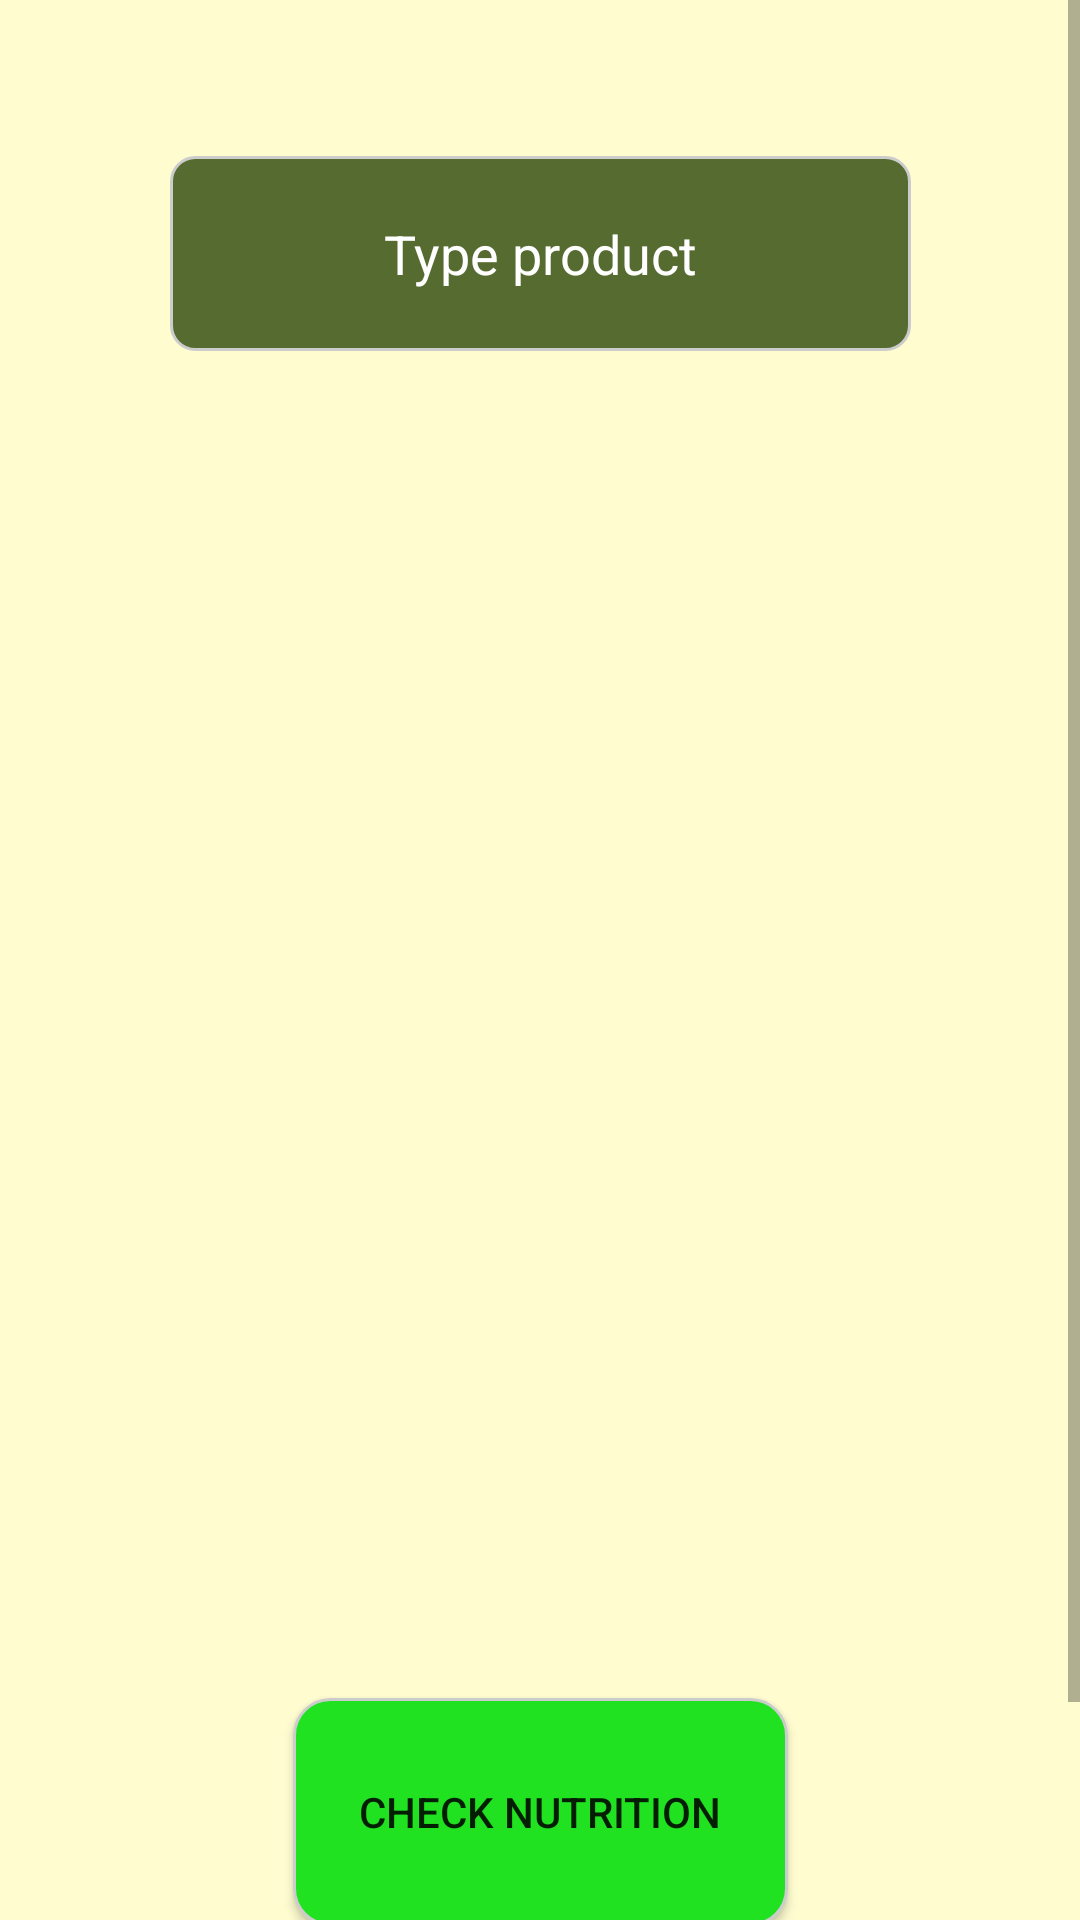

Write the Android layout XML for this screen, with the resource values it uses.
<!-- AndroidManifest.xml: fallback theme Theme.MaterialComponents.DayNight.NoActionBar -->
<!-- res/layout/nutrition_single_ingredient_layout.xml -->
<?xml version="1.0" encoding="utf-8"?>
<ScrollView xmlns:android="http://schemas.android.com/apk/res/android"
    xmlns:app="http://schemas.android.com/apk/res-auto"
    xmlns:tools="http://schemas.android.com/tools"
    android:layout_width="match_parent"
    android:layout_height="match_parent"
    android:fillViewport="true"
    android:background="@color/Cream">

    <androidx.constraintlayout.widget.ConstraintLayout
        android:layout_width="match_parent"
        android:layout_height="wrap_content"
        android:paddingBottom="32dp"
        tools:context=".MainActivity">

        <EditText
            android:id="@+id/tvSingleIngredient"
            android:layout_width="247dp"
            android:layout_height="65dp"
            android:layout_marginTop="52dp"
            android:background="@drawable/edit_text_background"
            android:ems="10"
            android:hint="Type product"
            android:inputType="text"
            android:textAlignment="center"
            android:textColor="@color/White"
            android:textColorHint="@color/White"
            app:layout_constraintEnd_toEndOf="parent"
            app:layout_constraintStart_toStartOf="parent"
            app:layout_constraintTop_toTopOf="parent" />

        <GridLayout
            android:id="@+id/gridLayout"
            android:layout_width="381dp"
            android:layout_height="417dp"
            android:layout_marginTop="16dp"
            android:layout_marginBottom="16dp"
            android:alignmentMode="alignMargins"
            android:columnCount="2"
            android:padding="8dp"
            android:rowCount="6"
            android:visibility="invisible"
            app:layout_constraintBottom_toTopOf="@id/btSingleIngredientNutritionCheck"
            app:layout_constraintEnd_toEndOf="parent"
            app:layout_constraintStart_toStartOf="parent"
            app:layout_constraintTop_toBottomOf="@id/tvSingleIngredient">


            <TextView
                android:id="@+id/item1"
                android:layout_width="160dp"
                android:layout_height="50dp"
                android:layout_margin="8dp"
                android:background="@drawable/edit_text_background"
                android:gravity="center"
                android:text="KCAL"
                android:textColor="@color/White"
                android:textSize="16sp" />

            <TextView
                android:id="@+id/item2"
                android:layout_width="160dp"
                android:layout_height="50dp"
                android:layout_margin="8dp"
                android:background="@drawable/edit_text_background"
                android:gravity="center"
                android:text="KCAL"
                android:textColor="@color/White"
                android:textSize="16sp" />

            <TextView
                android:id="@+id/item3"
                android:layout_width="160dp"
                android:layout_height="50dp"
                android:layout_margin="8dp"
                android:background="@drawable/edit_text_background"
                android:gravity="center"
                android:text="FATS"
                android:textColor="@color/White"
                android:textSize="16sp" />

            <TextView
                android:id="@+id/item4"
                android:layout_width="160dp"
                android:layout_height="50dp"
                android:layout_margin="8dp"
                android:background="@drawable/edit_text_background"
                android:gravity="center"
                android:text="FATS"
                android:textColor="@color/White"
                android:textSize="16sp" />

            <TextView
                android:id="@+id/item5"
                android:layout_width="160dp"
                android:layout_height="50dp"
                android:layout_margin="8dp"
                android:background="@drawable/edit_text_background"
                android:gravity="center"
                android:text="PROTEIN"
                android:textColor="@color/White"
                android:textSize="16sp" />

            <TextView
                android:id="@+id/item6"
                android:layout_width="160dp"
                android:layout_height="50dp"
                android:layout_margin="8dp"
                android:background="@drawable/edit_text_background"
                android:gravity="center"
                android:text="PROTEIN"
                android:textColor="@color/White"
                android:textSize="16sp" />

            <TextView
                android:id="@+id/item7"
                android:layout_width="160dp"
                android:layout_height="50dp"
                android:layout_margin="8dp"
                android:background="@drawable/edit_text_background"
                android:gravity="center"
                android:text="FIBER"
                android:textColor="@color/White"
                android:textSize="16sp" />

            <TextView
                android:id="@+id/item8"
                android:layout_width="160dp"
                android:layout_height="50dp"
                android:layout_margin="8dp"
                android:background="@drawable/edit_text_background"
                android:gravity="center"
                android:text="FIBER"
                android:textColor="@color/White"
                android:textSize="16sp" />

            <TextView
                android:id="@+id/item9"
                android:layout_width="160dp"
                android:layout_height="50dp"
                android:layout_margin="8dp"
                android:background="@drawable/edit_text_background"
                android:gravity="center"
                android:text="CARBOHYDRATES"
                android:textColor="@color/White"
                android:textSize="16sp" />

            <TextView
                android:id="@+id/item10"
                android:layout_width="160dp"
                android:layout_height="50dp"
                android:layout_margin="8dp"
                android:background="@drawable/edit_text_background"
                android:gravity="center"
                android:text="CARBOHYDRATES"
                android:textColor="@color/White"
                android:textSize="16sp" />

            <TextView
                android:id="@+id/item11"
                android:layout_width="160dp"
                android:layout_height="50dp"
                android:layout_margin="8dp"
                android:background="@drawable/edit_text_background"
                android:gravity="center"
                android:text="SUGAR"
                android:textColor="@color/White"
                android:textSize="16sp" />

            <TextView
                android:id="@+id/item12"
                android:layout_width="160dp"
                android:layout_height="50dp"
                android:layout_margin="8dp"
                android:background="@drawable/edit_text_background"
                android:gravity="center"
                android:text="SUGAR"
                android:textColor="@color/White"
                android:textSize="16sp" />

        </GridLayout>

        <Button
            android:id="@+id/btSingleIngredientNutritionCheck"
            android:layout_width="165dp"
            android:layout_height="76dp"
            android:layout_marginBottom="48dp"
            android:background="@drawable/button_background_green"
            android:text="Check nutrition"
            app:layout_constraintBottom_toBottomOf="parent"
            app:layout_constraintEnd_toEndOf="parent"
            app:layout_constraintStart_toStartOf="parent" />

    </androidx.constraintlayout.widget.ConstraintLayout>

</ScrollView>
<!-- resources referenced by this layout -->
<resources>
  <color name="Cream">#FFFDD0</color>
  <color name="White">#FFFFFF</color>
  <!-- drawable button_background_green (drawable) -->
  <shape xmlns:android="http://schemas.android.com/apk/res/android">
      <solid android:color="@color/Green"/>
      <corners android:radius="12dp"/>
      <stroke android:width="1dp" android:color="#CCCCCC"/>
  </shape>
  <!-- drawable edit_text_background (drawable) -->
  <shape xmlns:android="http://schemas.android.com/apk/res/android">
      <solid android:color="@color/Olive"/>
      <corners android:radius="8dp"/>
      <stroke android:width="1dp" android:color="#CCCCCC"/>
  </shape>
  <color name="Green">#20E220</color>
  <color name="Olive">#556B2F</color>
</resources>
